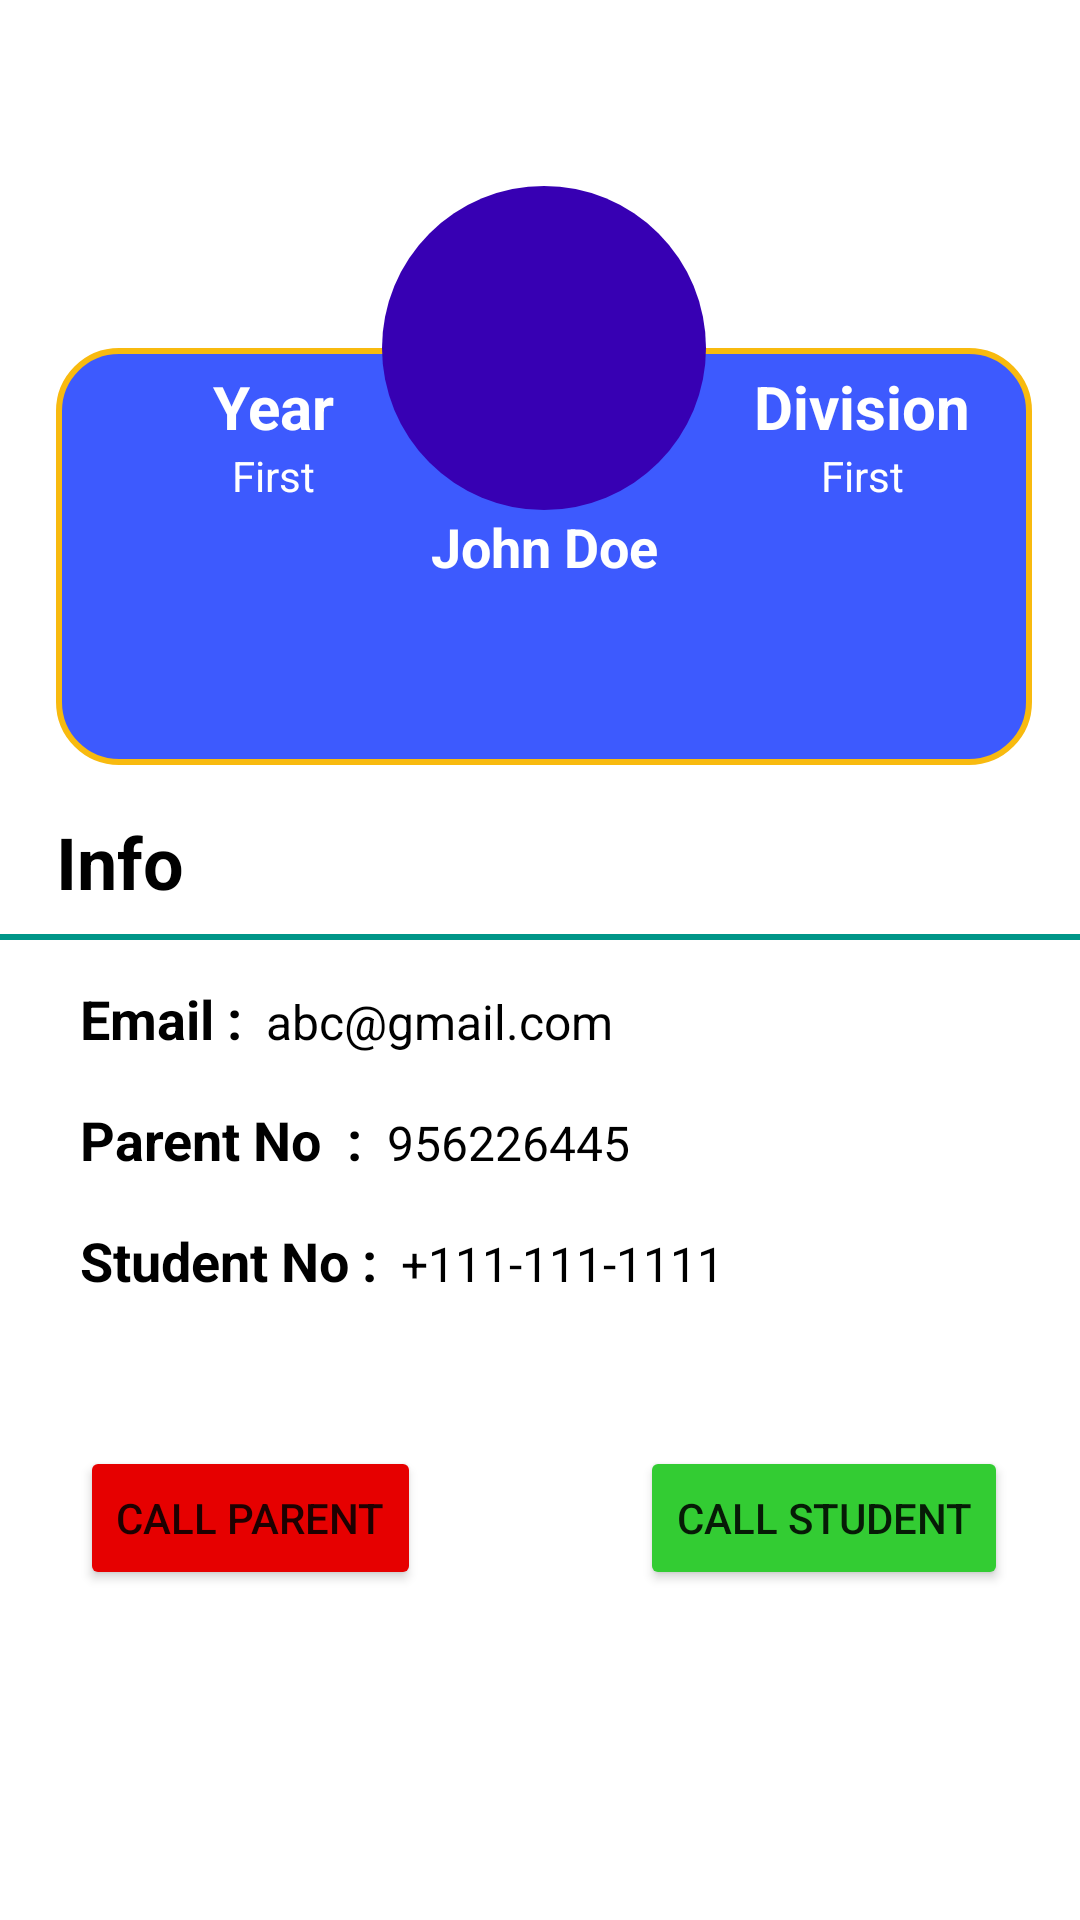

Reconstruct the res/layout file that produces this screen, plus the resources it refers to.
<!-- AndroidManifest.xml: application theme Theme.Attend -->
<!-- res/layout/activity_student_profile.xml -->
<?xml version="1.0" encoding="utf-8"?>
<ScrollView xmlns:android="http://schemas.android.com/apk/res/android"
    xmlns:app="http://schemas.android.com/apk/res-auto"
    xmlns:tools="http://schemas.android.com/tools"
    android:layout_width="match_parent"
    android:layout_height="match_parent"
    android:background="@color/white"
    tools:context=".StudentProfileActivity">

    <androidx.constraintlayout.widget.ConstraintLayout
        android:layout_width="match_parent"
        android:layout_height="wrap_content">


        <androidx.constraintlayout.widget.Guideline
            android:id="@+id/guideline"
            android:layout_width="wrap_content"
            android:layout_height="wrap_content"
            android:orientation="vertical"
            app:layout_constraintGuide_percent="0.052083332" />

        <androidx.constraintlayout.widget.Guideline
            android:id="@+id/guideline2"
            android:layout_width="wrap_content"
            android:layout_height="wrap_content"
            android:orientation="vertical"
            app:layout_constraintGuide_percent="0.9557292" />

        <View
            android:id="@+id/view"
            android:layout_width="0dp"
            android:layout_height="139dp"
            android:layout_marginTop="116dp"
            android:background="@drawable/view_bg"
            app:layout_constraintEnd_toStartOf="@+id/guideline2"
            app:layout_constraintHorizontal_bias="0.0"
            app:layout_constraintStart_toStartOf="@+id/guideline"
            app:layout_constraintTop_toTopOf="parent" />

        <ImageView
            android:id="@+id/imageView"
            android:layout_width="0dp"
            android:layout_height="108dp"
            android:background="@drawable/profile_bg"
            app:layout_constraintBottom_toTopOf="@+id/view"
            app:layout_constraintDimensionRatio="w,1:1"
            app:layout_constraintEnd_toStartOf="@+id/guideline2"
            app:layout_constraintStart_toStartOf="@+id/guideline"
            app:layout_constraintTop_toTopOf="@+id/view"
            app:srcCompat="@drawable/profile" />

        <TextView
            android:id="@+id/s_name"
            android:layout_width="wrap_content"
            android:layout_height="wrap_content"
            android:layout_marginEnd="8dp"
            android:layout_marginStart="8dp"
            android:text="John Doe"
            android:textAlignment="center"
            android:textColor="@android:color/white"
            android:textSize="18sp"
            android:textStyle="bold"
            app:layout_constraintEnd_toEndOf="@+id/imageView"
            app:layout_constraintStart_toStartOf="@+id/imageView"
            app:layout_constraintTop_toBottomOf="@+id/imageView" />

        <TextView
            android:id="@+id/s_department"
            android:layout_width="wrap_content"
            android:layout_height="wrap_content"
            android:layout_marginEnd="8dp"
            android:text="Department"
            android:textColor="@android:color/white"
            android:textSize="16sp"
            android:textStyle="italic"
            android:padding="5dp"
            app:layout_constraintEnd_toEndOf="@+id/t_name"
            app:layout_constraintStart_toStartOf="@+id/t_name"
            app:layout_constraintTop_toBottomOf="@+id/t_name" />

        <TextView
            android:id="@+id/txt"
            android:layout_width="wrap_content"
            android:layout_height="wrap_content"
            android:layout_marginEnd="16dp"
            android:layout_marginTop="60dp"
            android:gravity="center"
            android:textColor="@color/white"
            android:textStyle="bold"
            android:text="Year"
            android:textSize="20sp"
            android:background="@android:color/transparent"
            app:layout_constraintEnd_toStartOf="@+id/imageView"
            app:layout_constraintTop_toTopOf="@+id/imageView"
            android:layout_marginRight="16dp" />

        <TextView
            android:id="@+id/s_year"
            android:layout_width="wrap_content"
            android:layout_height="wrap_content"
            android:text="First"
            android:textColor="@color/white"
            android:gravity="center"
            app:layout_constraintEnd_toEndOf="@+id/txt"
            app:layout_constraintStart_toStartOf="@+id/txt"
            app:layout_constraintTop_toBottomOf="@+id/txt" />



        <TextView
            android:id="@+id/div"
            android:layout_width="wrap_content"
            android:layout_height="wrap_content"
            android:layout_marginStart="16dp"
            android:layout_marginTop="60dp"
            android:background="@android:color/transparent"
            app:layout_constraintStart_toEndOf="@+id/imageView"
            app:layout_constraintTop_toTopOf="@+id/imageView"
            android:text="Division"
            android:gravity="center"
            android:textSize="20sp"
            android:textColor="@color/white"
            android:textStyle="bold"
            tools:ignore="VectorDrawableCompat" />

        <TextView
            android:id="@+id/s_div"
            android:layout_width="50dp"
            android:layout_height="wrap_content"
            android:text="First"
            android:textColor="@color/white"
            android:gravity="center"
            app:layout_constraintEnd_toEndOf="@+id/div"
            app:layout_constraintStart_toStartOf="@+id/div"
            app:layout_constraintTop_toBottomOf="@+id/div" />

        <TextView
            android:id="@+id/textView5"
            android:layout_width="0dp"
            android:layout_height="wrap_content"
            android:layout_marginTop="16dp"
            android:text="Info"
            android:textAlignment="textStart"
            android:textColor="@android:color/black"
            android:textSize="24sp"
            android:textStyle="bold"
            app:layout_constraintEnd_toStartOf="@+id/guideline2"
            app:layout_constraintStart_toStartOf="@+id/guideline"
            app:layout_constraintTop_toBottomOf="@+id/view"
            android:gravity="start" />

        <View
            android:id="@+id/view2"
            android:layout_width="0dp"
            android:layout_height="2dp"
            android:layout_marginTop="8dp"
            android:background="@color/colorPrimaryDark"
            app:layout_constraintEnd_toEndOf="parent"
            app:layout_constraintStart_toStartOf="parent"
            app:layout_constraintTop_toBottomOf="@+id/textView5" />

        <TextView
            android:id="@+id/textView6"
            android:layout_width="wrap_content"
            android:layout_height="wrap_content"
            android:layout_marginStart="8dp"
            android:layout_marginTop="16dp"
            android:text="Email :"
            android:textColor="@android:color/black"
            android:textSize="18sp"
            android:textStyle="bold"
            app:layout_constraintStart_toStartOf="@+id/guideline"
            app:layout_constraintTop_toTopOf="@+id/view2" />

        <TextView
            android:id="@+id/s_email"
            android:layout_width="wrap_content"
            android:layout_height="wrap_content"
            android:layout_marginStart="8dp"
            android:text="abc@gmail.com"
            android:textColor="@android:color/black"
            android:textSize="16sp"
            app:layout_constraintBaseline_toBaselineOf="@+id/textView6"
            app:layout_constraintStart_toEndOf="@+id/textView6" />

        <TextView
            android:id="@+id/textView8"
            android:layout_width="wrap_content"
            android:layout_height="wrap_content"
            android:layout_marginStart="8dp"
            android:layout_marginTop="16dp"
            android:text="Parent No  :"
            android:textColor="@android:color/black"
            android:textSize="18sp"
            android:textStyle="bold"
            app:layout_constraintStart_toStartOf="@+id/guideline"
            app:layout_constraintTop_toBottomOf="@+id/textView6" />

        <TextView
            android:id="@+id/s_p_no"
            android:layout_width="wrap_content"
            android:layout_height="wrap_content"
            android:layout_marginStart="8dp"
            android:text="956226445"
            android:textColor="@android:color/black"
            android:textSize="16sp"
            app:layout_constraintBaseline_toBaselineOf="@+id/textView8"
            app:layout_constraintStart_toEndOf="@+id/textView8" />

        <TextView
            android:id="@+id/textView10"
            android:layout_width="wrap_content"
            android:layout_height="wrap_content"
            android:layout_marginStart="8dp"
            android:layout_marginTop="16dp"
            android:text="Student No :"
            android:textColor="@android:color/black"
            android:textSize="18sp"
            android:textStyle="bold"
            app:layout_constraintStart_toStartOf="@+id/guideline"
            app:layout_constraintTop_toBottomOf="@+id/textView8" />

        <TextView
            android:id="@+id/s_s_no"
            android:layout_width="wrap_content"
            android:layout_height="wrap_content"
            android:layout_marginStart="8dp"
            android:text="+111-111-1111"
            android:textColor="@android:color/black"
            android:textSize="16sp"
            android:textStyle="normal"
            app:layout_constraintBaseline_toBaselineOf="@+id/textView10"
            app:layout_constraintStart_toEndOf="@+id/textView10" />


        <Button
            android:id="@+id/parent_no"
            android:layout_width="wrap_content"
            android:layout_height="wrap_content"
            android:backgroundTint="@color/red"
            android:layout_marginTop="50dp"
            android:clickable="true"
            android:focusable="true"
            android:text="Call Parent"
            app:layout_constraintStart_toStartOf="@+id/textView10"
            app:layout_constraintTop_toBottomOf="@+id/s_s_no" />

        <Button
            android:id="@+id/student_no"
            android:layout_width="wrap_content"
            android:layout_height="wrap_content"
            android:layout_marginTop="50dp"
            android:backgroundTint="@color/green"
            android:clickable="true"
            android:focusable="true"
            android:layout_marginEnd="8dp"
            android:text="Call Student"
            app:layout_constraintEnd_toStartOf="@+id/guideline2"
            app:layout_constraintTop_toBottomOf="@+id/s_s_no" />




    </androidx.constraintlayout.widget.ConstraintLayout>
</ScrollView>
<!-- resources referenced by this layout -->
<resources>
  <color name="colorPrimaryDark">#009688</color>
  <color name="green">#33cc33</color>
  <color name="red">#e60000</color>
  <color name="white">#FFFFFFFF</color>
  <!-- drawable profile_bg (drawable) -->
  <?xml version="1.0" encoding="utf-8"?>
  <shape android:shape="oval" xmlns:android="http://schemas.android.com/apk/res/android">
      <solid android:color="@color/purple_700"/>
      <padding android:top="5dp"
          android:left="5dp"
          android:right="5dp"/>
  </shape>
  <!-- drawable view_bg (drawable) -->
  <?xml version="1.0" encoding="utf-8"?>
  <shape xmlns:android="http://schemas.android.com/apk/res/android">
  
      <solid android:color="#3D5AFE"/>
      <corners android:radius="20dp"/>
      <stroke android:color="@color/yellow" android:width="2dp"/>
  
  </shape>
  <style name="Theme.Attend" parent="Theme.MaterialComponents.DayNight.NoActionBar">
          
          <item name="colorPrimary">#00B0FF</item>
          <item name="colorPrimaryVariant">#00B0FF</item>
          <item name="colorOnPrimary">@color/white</item>
          
          <item name="colorSecondary">@color/teal_200</item>
          <item name="colorSecondaryVariant">@color/teal_700</item>
          <item name="colorOnSecondary">@color/black</item>
          
          <item name="android:statusBarColor" tools:targetApi="l">?attr/colorPrimaryVariant</item>
          
      </style>
  <color name="purple_700">#FF3700B3</color>
  <color name="yellow">#F8BA0F</color>
  <color name="teal_200">#FF03DAC5</color>
  <color name="teal_700">#FF018786</color>
  <color name="black">#FF000000</color>
</resources>
